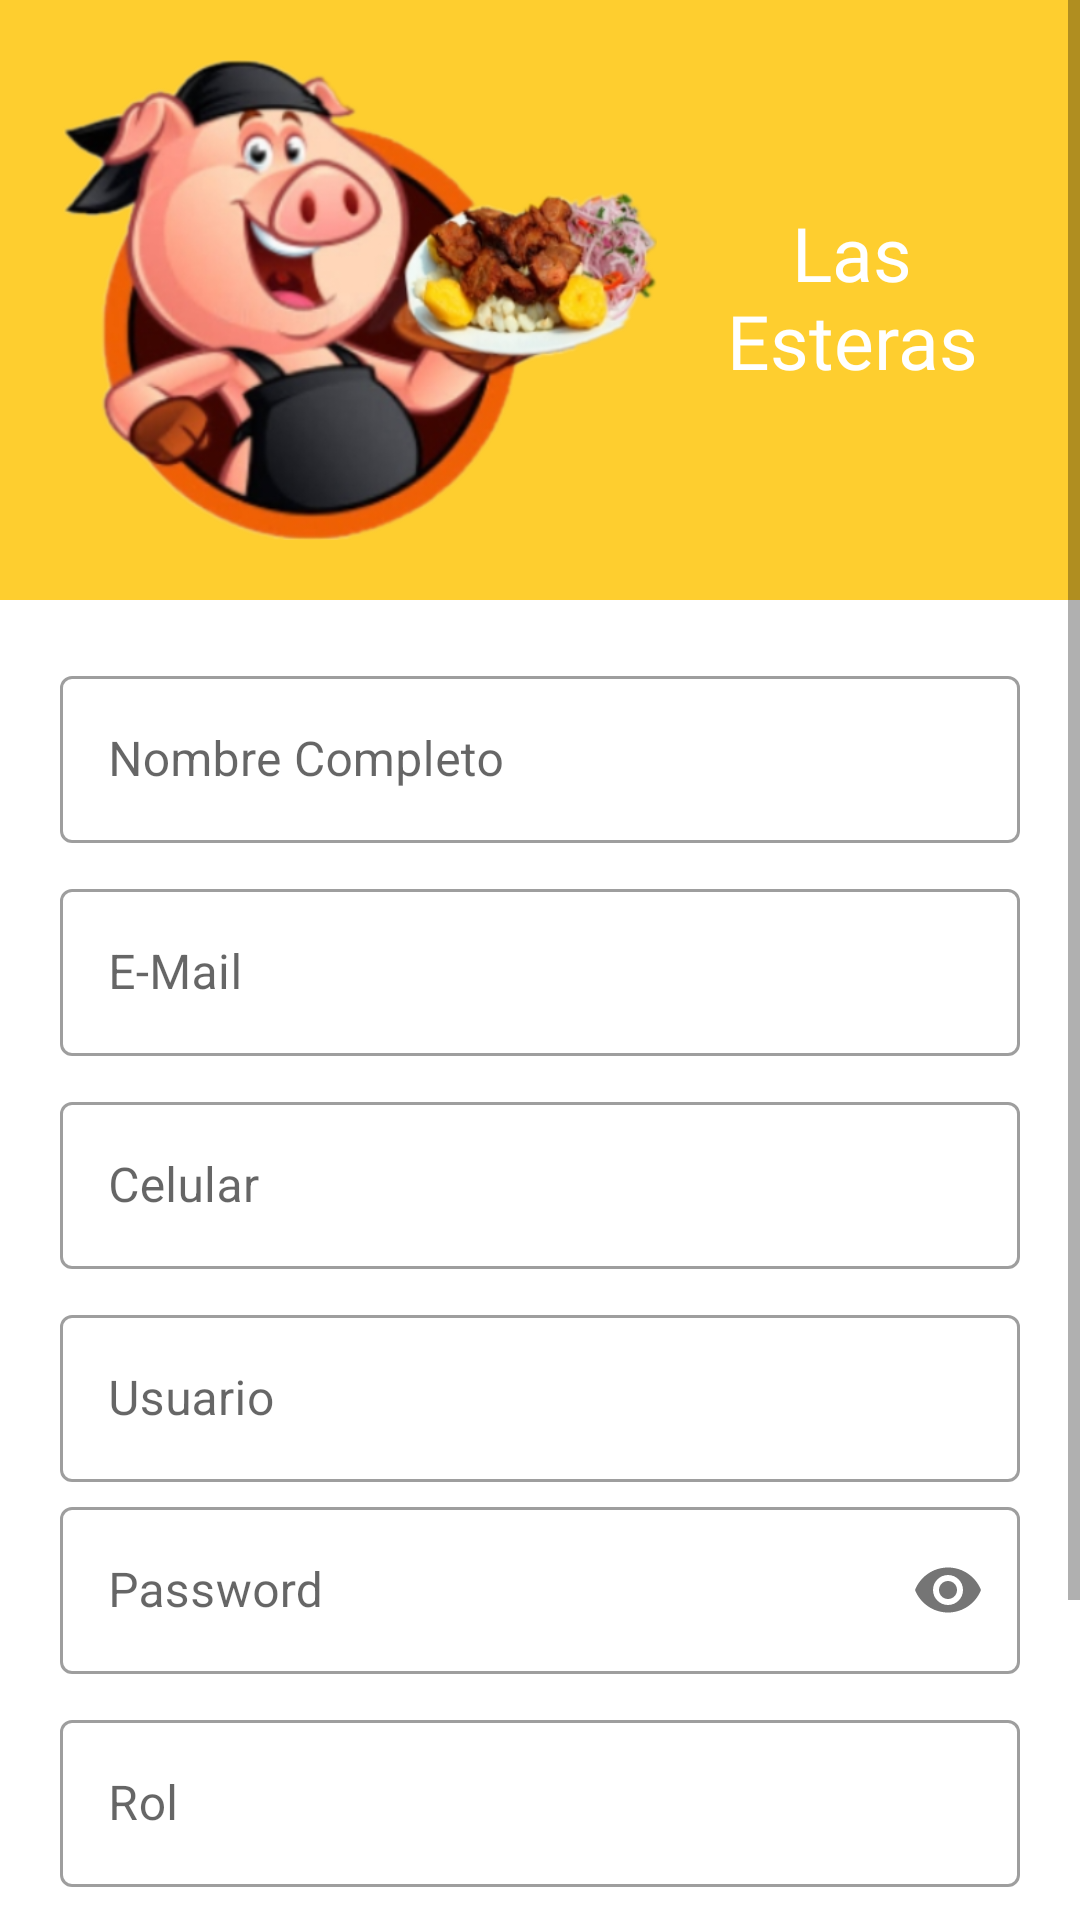

Reconstruct the res/layout file that produces this screen, plus the resources it refers to.
<!-- AndroidManifest.xml: application theme AppTheme -->
<!-- res/layout/activity_profile_view.xml -->
<?xml version="1.0" encoding="utf-8"?>
<ScrollView xmlns:android="http://schemas.android.com/apk/res/android"
    xmlns:app="http://schemas.android.com/apk/res-auto"
    xmlns:tools="http://schemas.android.com/tools"
    android:layout_width="match_parent"
    android:layout_height="match_parent"
    tools:context=".viewProfile.profileView">

    <androidx.constraintlayout.widget.ConstraintLayout
        android:layout_width="match_parent"
        android:layout_height="wrap_content">

        <LinearLayout
            android:layout_width="match_parent"
            android:layout_height="match_parent"
            android:orientation="vertical"
            app:layout_constraintBottom_toBottomOf="parent"
            app:layout_constraintEnd_toEndOf="parent"
            app:layout_constraintStart_toStartOf="parent"
            app:layout_constraintTop_toTopOf="parent">

            <RelativeLayout

                android:layout_width="match_parent"
                android:layout_height="200sp"
                android:background="#fece2f"
                android:padding="20dp">

                <ImageView
                    android:id="@+id/profile_image"
                    android:layout_width="200sp"
                    android:layout_height="wrap_content"
                    android:layout_centerVertical="true"
                    android:contentDescription="@string/app_name"
                    android:src="@drawable/app_logo" />

                <TextView
                    android:id="@+id/full_name"
                    android:layout_width="match_parent"
                    android:layout_height="wrap_content"
                    android:layout_alignParentEnd="true"
                    android:layout_centerVertical="true"
                    android:layout_marginStart="10dp"
                    android:layout_marginEnd="2dp"
                    android:layout_toEndOf="@+id/profile_image"
                    android:fontFamily="@font/bangers"
                    android:gravity="center"
                    android:includeFontPadding="false"
                    android:text="@string/app_name"
                    android:textAlignment="center"
                    android:textColor="@color/white"
                    android:textSize="25sp" />

            </RelativeLayout>

            <LinearLayout
                android:layout_width="match_parent"
                android:layout_height="wrap_content"
                android:focusableInTouchMode="true"
                android:orientation="vertical"
                android:padding="20dp">

                <com.google.android.material.textfield.TextInputLayout
                    android:id="@+id/lob_name"
                    style="@style/Widget.MaterialComponents.TextInputLayout.OutlinedBox"
                    android:layout_width="match_parent"
                    android:layout_height="wrap_content"
                    android:layout_marginBottom="10dp"
                    android:hint="@string/full_name">

                    <com.google.android.material.textfield.TextInputEditText
                        android:layout_width="match_parent"
                        android:layout_height="wrap_content"
                        android:drawablePadding="10dp"
                        android:inputType="text"
                        android:singleLine="false" />

                </com.google.android.material.textfield.TextInputLayout>

                <com.google.android.material.textfield.TextInputLayout
                    android:id="@+id/lob_email"
                    style="@style/Widget.MaterialComponents.TextInputLayout.OutlinedBox"
                    android:layout_width="match_parent"
                    android:layout_height="wrap_content"
                    android:layout_marginBottom="10dp"
                    android:hint="@string/e_mail">

                    <com.google.android.material.textfield.TextInputEditText
                        android:layout_width="match_parent"
                        android:layout_height="wrap_content"
                        android:drawablePadding="10dp"
                        android:inputType="textEmailAddress" />

                </com.google.android.material.textfield.TextInputLayout>

                <com.google.android.material.textfield.TextInputLayout
                    android:id="@+id/lob_phone"
                    style="@style/Widget.MaterialComponents.TextInputLayout.OutlinedBox"
                    android:layout_width="match_parent"
                    android:layout_height="wrap_content"
                    android:layout_marginBottom="10dp"
                    android:hint="@string/cellular">

                    <com.google.android.material.textfield.TextInputEditText
                        android:layout_width="match_parent"
                        android:layout_height="wrap_content"
                        android:drawablePadding="10dp"
                        android:inputType="phone"
                        android:singleLine="false" />
                </com.google.android.material.textfield.TextInputLayout>

                <com.google.android.material.textfield.TextInputLayout
                    android:id="@+id/username_add"
                    style="@style/Widget.MaterialComponents.TextInputLayout.OutlinedBox"
                    android:layout_width="match_parent"
                    android:layout_height="wrap_content"

                    android:layout_marginBottom="3dp"
                    android:hint="@string/username2">

                    <com.google.android.material.textfield.TextInputEditText
                        android:layout_width="match_parent"
                        android:layout_height="wrap_content"
                        android:enabled="false"
                        android:inputType="text" />
                </com.google.android.material.textfield.TextInputLayout>

                <com.google.android.material.textfield.TextInputLayout
                    android:id="@+id/lob_password"
                    style="@style/Widget.MaterialComponents.TextInputLayout.OutlinedBox"
                    android:layout_width="match_parent"
                    android:layout_height="wrap_content"
                    android:layout_marginBottom="10dp"
                    android:hint="@string/password"
                    app:passwordToggleEnabled="true">

                    <com.google.android.material.textfield.TextInputEditText
                        android:layout_width="match_parent"
                        android:layout_height="wrap_content"
                        android:drawablePadding="10dp"
                        android:inputType="textPassword" />

                </com.google.android.material.textfield.TextInputLayout>

                <com.google.android.material.textfield.TextInputLayout
                    android:id="@+id/role_personal"
                    style="@style/Widget.MaterialComponents.TextInputLayout.OutlinedBox"
                    android:layout_width="match_parent"
                    android:layout_height="wrap_content"
                    android:layout_marginBottom="3dp"
                    android:hint="@string/role">

                    <com.google.android.material.textfield.TextInputEditText
                        android:layout_width="match_parent"
                        android:layout_height="wrap_content"
                        android:enabled="false"
                        android:inputType="text" />
                </com.google.android.material.textfield.TextInputLayout>

                <Button
                    android:id="@+id/save_update"
                    android:layout_width="match_parent"
                    android:layout_height="wrap_content"
                    android:layout_marginTop="10dp"
                    android:fontFamily="@font/bangers"
                    android:text="Actualizar" />

                <Button
                    android:id="@+id/sign_app"
                    android:layout_width="match_parent"
                    android:layout_height="wrap_content"
                    android:layout_marginTop="10dp"
                    android:fontFamily="@font/bangers"
                    android:text="@string/sign_off" />

            </LinearLayout>

        </LinearLayout>
    </androidx.constraintlayout.widget.ConstraintLayout>
</ScrollView>
<!-- resources referenced by this layout -->
<resources>
  <color name="white">#FFFFFFFF</color>
  <!-- drawable app_logo: png bitmap (drawable, 177089 bytes) -->
  <string name="app_name">Las Esteras</string>
  <string name="cellular">Celular</string>
  <string name="e_mail">E-Mail</string>
  <string name="full_name">Nombre Completo</string>
  <string name="password">Password</string>
  <string name="role">Rol</string>
  <string name="sign_off">Cerrar Sesión</string>
  <string name="username2">Usuario</string>
  <style name="AppTheme" parent="Theme.MaterialComponents.Light.NoActionBar">
          <item name="colorPrimary">@color/teal_700</item>
          <item name="colorPrimaryDark">@color/black</item>
          <item name="colorAccent">@color/colorAccent</item>
  
      </style>
  <color name="teal_700">#6F1203</color>
  <color name="black">#FF000000</color>
  <color name="colorAccent">#a63819</color>
</resources>
